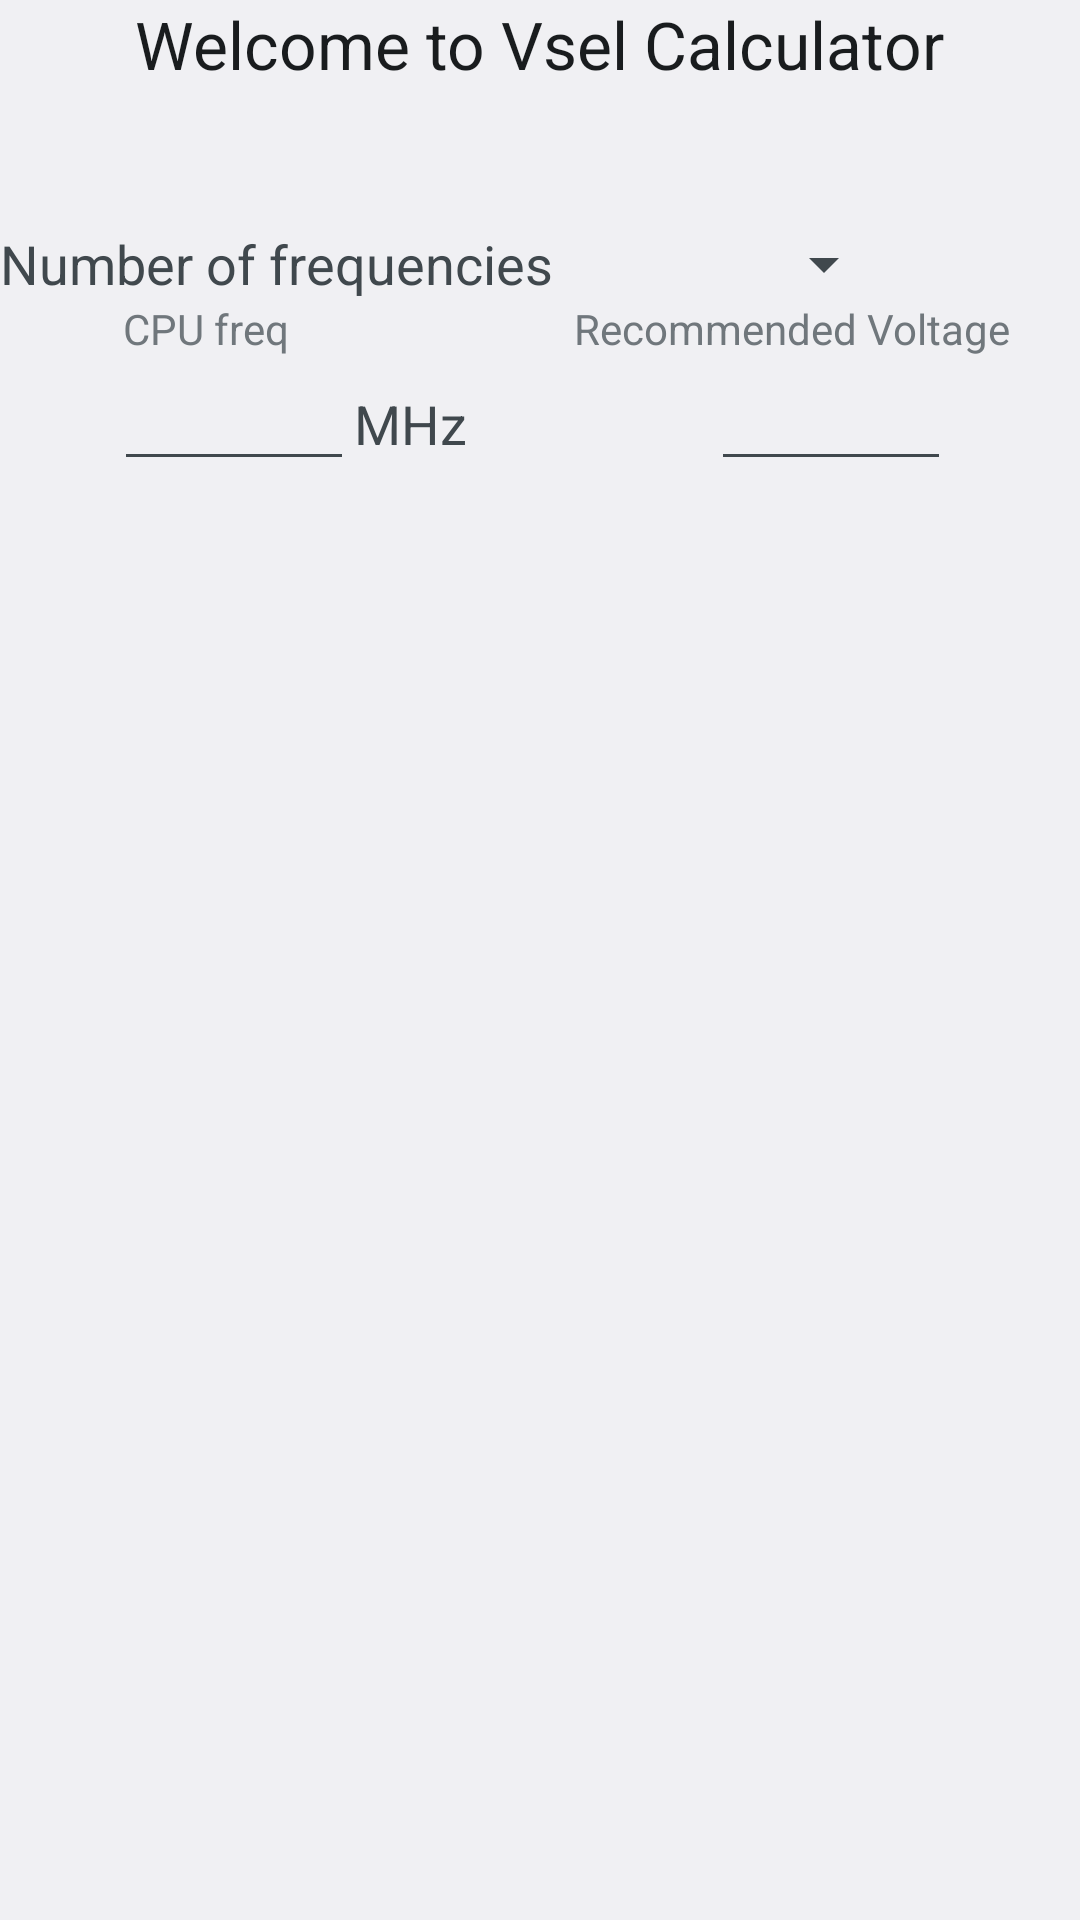

The Android layout XML behind this screen, and the referenced resources:
<!-- AndroidManifest.xml: application theme MyAppTheme -->
<!-- res/layout/main2.xml -->
<?xml version="1.0" encoding="utf-8"?>

<LinearLayout xmlns:android="http://schemas.android.com/apk/res/android"
    android:layout_width="match_parent"
    android:layout_height="match_parent"
    android:orientation="vertical" >

    <LinearLayout
        android:layout_width="match_parent"
        android:layout_height="80dp"
        android:layout_weight="0.01"
        android:orientation="vertical" >

        <RelativeLayout
            android:layout_width="match_parent"
            android:layout_height="100dp"
            android:layout_weight="0.00" >

            <TextView
                android:id="@+id/textView1"
                android:layout_width="wrap_content"
                android:layout_height="wrap_content"
                android:layout_alignParentTop="true"
                android:layout_centerHorizontal="true"
                android:text="@string/welcome"
                android:textAppearance="?android:attr/textAppearanceLarge" />

            <Spinner
                android:id="@+id/spinner1"
                android:layout_width="wrap_content"
                android:layout_height="wrap_content"
                android:layout_alignParentBottom="true"
                android:layout_alignRight="@+id/textView1"
                android:layout_marginRight="16dp" />

            <TextView
                android:id="@+id/textView2"
                android:layout_width="wrap_content"
                android:layout_height="wrap_content"
                android:layout_alignBaseline="@+id/spinner1"
                android:layout_alignBottom="@+id/spinner1"
                android:layout_alignParentLeft="true"
                android:text="@string/spinner"
                android:textAppearance="?android:attr/textAppearanceMedium" />
        </RelativeLayout>

        <LinearLayout
            android:layout_width="match_parent"
            android:layout_height="50dp"
            android:layout_marginRight="23dp"
            android:layout_weight="0.03"
            android:orientation="vertical" >

            <RelativeLayout
                android:layout_width="match_parent"
                android:layout_height="wrap_content" >

                <TextView
                    android:id="@+id/textView4"
                    android:layout_width="wrap_content"
                    android:layout_height="wrap_content"
                    android:layout_alignParentLeft="true"
                    android:layout_alignParentTop="true"
                    android:layout_marginLeft="41dp"
                    android:text="@string/Column1"
                    android:textAppearance="?android:attr/textAppearanceSmall" />

                <TextView
                    android:id="@+id/textView5"
                    android:layout_width="wrap_content"
                    android:layout_height="wrap_content"
                    android:layout_alignParentRight="true"
                    android:layout_alignParentTop="true"
                    android:text="@string/voltage"
                    android:textAppearance="?android:attr/textAppearanceSmall" />
            </RelativeLayout>

            <LinearLayout
                android:layout_width="match_parent"
                android:layout_height="wrap_content"
                android:layout_weight="0.00" >

                <RelativeLayout
                    android:layout_width="match_parent"
                    android:layout_height="match_parent" >

                    <EditText
                        android:id="@+id/editText3"
                        android:layout_width="80dp"
                        android:layout_height="wrap_content"
                        android:layout_alignParentRight="true"
                        android:layout_alignParentTop="true"
                        android:layout_marginRight="20dp"
                        android:ems="10"
                        android:inputType="number" />

                    <EditText
                        android:id="@+id/editText1"
                        android:layout_width="80dp"
                        android:layout_height="wrap_content"
                        android:layout_alignParentLeft="true"
                        android:layout_alignParentTop="true"
                        android:layout_marginLeft="38dp"
                        android:ems="10"
                        android:inputType="number" />

                    <TextView
                        android:id="@+id/textView3"
                        android:layout_width="wrap_content"
                        android:layout_height="wrap_content"
                        android:layout_alignBaseline="@+id/editText1"
                        android:layout_alignBottom="@+id/editText1"
                        android:layout_toRightOf="@+id/editText1"
                        android:layout_weight="1"
                        android:text="@string/mhz"
                        android:textAppearance="?android:attr/textAppearanceMedium" />
                </RelativeLayout>
            </LinearLayout>

        </LinearLayout>
    </LinearLayout>

</LinearLayout>
<!-- resources referenced by this layout -->
<resources>
  <string name="Column1">CPU freq</string>
  <string name="mhz"> MHz</string>
  <string name="spinner">Number of frequencies</string>
  <string name="voltage">Recommended Voltage</string>
  <string name="welcome">Welcome to Vsel Calculator</string>
  <style name="MyAppTheme" parent="@android:style/Theme.Light">
          
      </style>
</resources>
